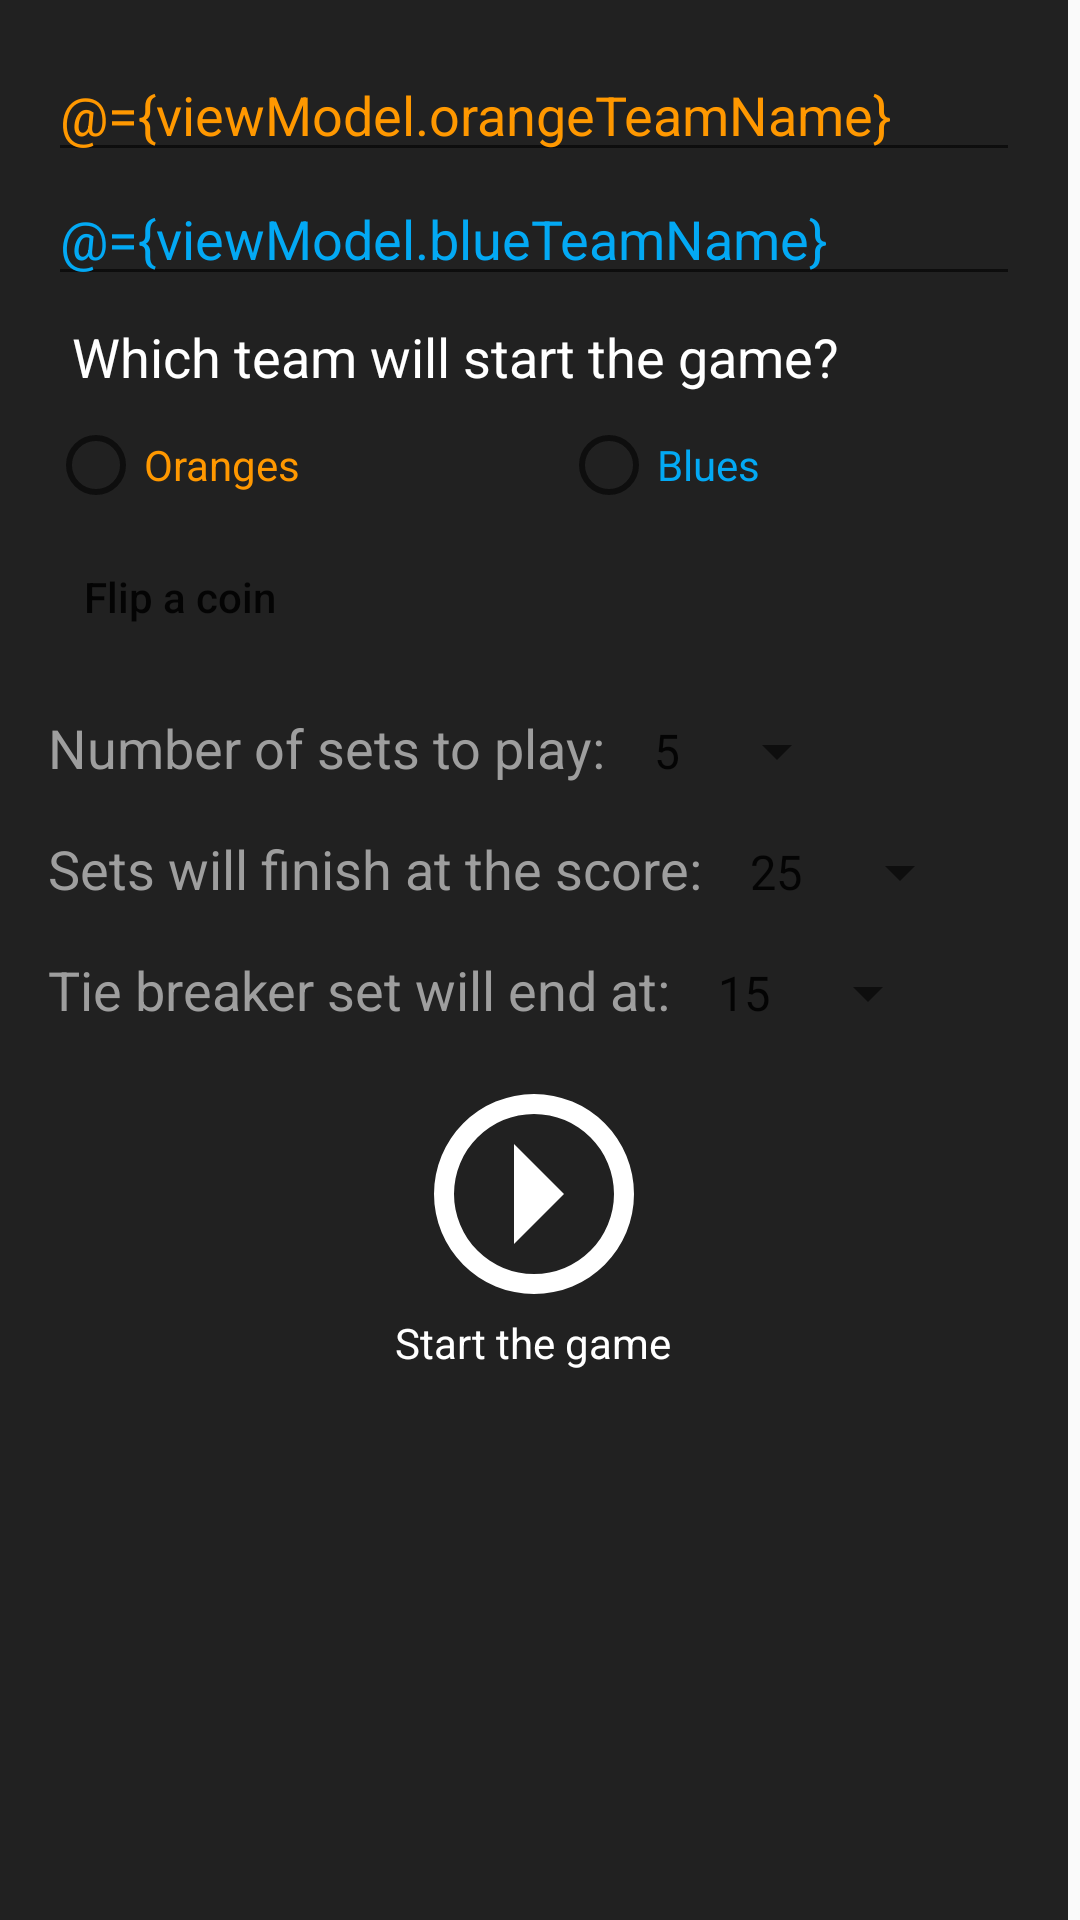

Reconstruct the res/layout file that produces this screen, plus the resources it refers to.
<!-- AndroidManifest.xml: application theme AppTheme -->
<!-- res/layout/activity_settings.xml -->
<?xml version="1.0" encoding="utf-8"?>
<layout xmlns:android="http://schemas.android.com/apk/res/android">

    <data>
        <variable
            name="viewModel"
            type="com.example.android.volleyballscoreboard.SettingsViewModel" />
    </data>

    <ScrollView
        android:layout_width="match_parent"
        android:layout_height="match_parent"
        android:fillViewport="true"
        android:scrollbarStyle="insideInset">

        <LinearLayout
            android:id="@+id/startScreen"
            style="@style/start_screen_layout">

            <EditText
                android:id="@+id/usersTeamName1"
                style="@style/edittext_orange_style"
                android:hint="@string/enter_team_name_1"
                android:text="@={viewModel.orangeTeamName}" />

            <EditText
                android:id="@+id/usersTeamName2"
                style="@style/edittext_blue_style"
                android:hint="@string/enter_team_name_2"
                android:text="@={viewModel.blueTeamName}" />

            <TextView
                android:layout_width="match_parent"
                android:layout_height="wrap_content"
                android:layout_marginLeft="@dimen/margin_standart"
                android:layout_marginRight="@dimen/margin_standart"
                android:padding="@dimen/padding_standart"
                android:text="@string/which_team_will_start_the_game"
                android:textColor="@android:color/white"
                android:textSize="18sp" />

            <RadioGroup
                android:id="@+id/whoStarts"
                android:layout_width="match_parent"
                android:layout_height="wrap_content"
                android:layout_marginLeft="@dimen/margin_standart"
                android:layout_marginRight="@dimen/margin_standart"
                android:orientation="horizontal"
                android:checkedButton="@={viewModel.starterTeamId}">

                <RadioButton
                    android:id="@+id/optionOrange"
                    style="@style/radiobutton_style"
                    android:text="@string/oranges"
                    android:textColor="@color/orange_background" />

                <RadioButton
                    android:id="@+id/optionBlue"
                    style="@style/radiobutton_style"
                    android:text="@string/blues"
                    android:textColor="@color/blue_background" />
            </RadioGroup>

            <LinearLayout
                android:layout_width="match_parent"
                android:layout_height="wrap_content"
                android:orientation="horizontal">

                <Button
                    style="@style/flip_coin_style"
                    android:onClick="flipCoin"
                    android:text="@string/flip_a_coin" />

                <ImageView
                    android:id="@+id/coin"
                    android:layout_width="@dimen/coin_height"
                    android:layout_height="@dimen/coin_height"
                    android:layout_marginTop="@dimen/margin_half"
                    android:contentDescription="@string/cd_a_coin" />
            </LinearLayout>

            <LinearLayout
                android:layout_width="match_parent"
                android:layout_height="wrap_content"
                android:layout_marginTop="@dimen/margin_half"
                android:orientation="horizontal">

                <TextView
                    style="@style/spinner_text_style"
                    android:text="@string/number_of_sets_to_play" />

                <Spinner
                    android:id="@+id/spin1"
                    android:layout_width="wrap_content"
                    android:layout_height="wrap_content"
                    android:entries="@array/numberOfSets"
                    android:onItemSelected="@{viewModel.spinnerListener}" />
            </LinearLayout>

            <LinearLayout
                android:layout_width="match_parent"
                android:layout_height="wrap_content"
                android:orientation="horizontal">

                <TextView
                    style="@style/spinner_text_style"
                    android:text="@string/sets_will_finish_at_the_score" />

                <Spinner
                    android:id="@+id/spin2"
                    android:layout_width="wrap_content"
                    android:layout_height="wrap_content"
                    android:entries="@array/setFinishingScore"
                    android:onItemSelected="@{viewModel.spinnerListener}" />
            </LinearLayout>

            <LinearLayout
                android:layout_width="match_parent"
                android:layout_height="wrap_content"
                android:orientation="horizontal">

                <TextView
                    style="@style/spinner_text_style"
                    android:text="@string/tie_breaker_set_will_end_at" />

                <Spinner
                    android:id="@+id/spin3"
                    android:layout_width="wrap_content"
                    android:layout_height="wrap_content"
                    android:entries="@array/tieBreakerScore"
                    android:onItemSelected="@{viewModel.spinnerListener}" />
            </LinearLayout>

            <Button
                android:id="@+id/startButton"
                style="@style/start_button_style"
                android:onClick="startGame" />

            <TextView
                android:layout_width="wrap_content"
                android:layout_height="wrap_content"
                android:layout_gravity="center_horizontal"
                android:text="@string/start_the_game"
                android:textColor="@android:color/white" />

        </LinearLayout>
    </ScrollView>
</layout>
<!-- resources referenced by this layout -->
<resources>
  <string-array name="numberOfSets">
          <item>5</item>
          <item>3</item>
      </string-array>
  <string-array name="setFinishingScore">
          <item>25</item>
          <item>15</item>
      </string-array>
  <string-array name="tieBreakerScore">
          <item>15</item>
          <item>25</item>
      </string-array>
  <color name="blue_background">#03A9F4</color>
  <color name="orange_background">#FF9800</color>
  <dimen name="coin_height">50dp</dimen>
  <dimen name="margin_half">8dp</dimen>
  <dimen name="margin_standart">16dp</dimen>
  <dimen name="padding_standart">8dp</dimen>
  <string name="blues">Blues</string>
  <string name="cd_a_coin">A coin</string>
  <string name="enter_team_name_1">Enter team name 1</string>
  <string name="enter_team_name_2">Enter team name 2</string>
  <string name="flip_a_coin">Flip a coin</string>
  <string name="number_of_sets_to_play">Number of sets to play:</string>
  <string name="oranges">Oranges</string>
  <string name="sets_will_finish_at_the_score">Sets will finish at the score:</string>
  <string name="start_the_game">Start the game</string>
  <string name="tie_breaker_set_will_end_at">Tie breaker set will end at:</string>
  <string name="which_team_will_start_the_game">Which team will start the game?</string>
  <style name="edittext_blue_style" parent="edittext_style">
          <item name="android:textColorHint">@color/blue_background</item>
          <item name="android:textColor">@color/blue_background</item>
      </style>
  <style name="edittext_orange_style" parent="edittext_style">
          <item name="android:layout_marginTop">@dimen/margin_standart</item>
          <item name="android:textColorHint">@color/orange_background</item>
          <item name="android:textColor">@color/orange_background</item>
      </style>
  <style name="radiobutton_style">
          <item name="android:layout_width">wrap_content</item>
          <item name="android:layout_height">wrap_content</item>
          <item name="android:layout_weight">1</item>
      </style>
  <style name="start_button_style">
          <item name="android:layout_width">@dimen/start_button_height</item>
          <item name="android:layout_height">@dimen/start_button_height</item>
          <item name="android:layout_gravity">center</item>
          <item name="android:background">@drawable/start</item>
          <item name="android:textAllCaps">true</item>
      </style>
  <style name="start_screen_layout">
          <item name="android:layout_width">match_parent</item>
          <item name="android:layout_height">match_parent</item>
          <item name="android:orientation">vertical</item>
          <item name="android:background">@color/start_background</item>
      </style>
  <style name="AppTheme" parent="Theme.AppCompat.Light.DarkActionBar">
          
          <item name="colorPrimary">@color/colorPrimary</item>
          <item name="colorPrimaryDark">@color/colorPrimaryDark</item>
          <item name="colorAccent">@color/colorAccent</item>
      </style>
  <style name="edittext_style">
          <item name="android:layout_width">match_parent</item>
          <item name="android:layout_height">wrap_content</item>
          <item name="android:inputType">textCapWords</item>
          <item name="android:layout_marginLeft">@dimen/margin_standart</item>
          <item name="android:layout_marginRight">@dimen/margin_standart</item>
      </style>
  <dimen name="button_height">40dp</dimen>
  <dimen name="start_button_height">80dp</dimen>
  <color name="start_background">#212121</color>
  <color name="colorPrimary">#37474F</color>
  <color name="colorPrimaryDark">#263238</color>
  <color name="colorAccent">#FF4081</color>
</resources>
